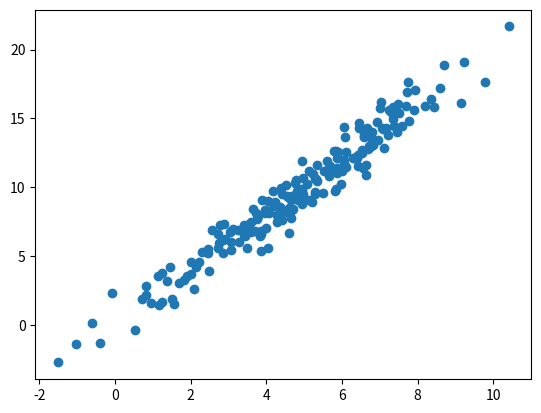

Write the Python code that produced this figure.
import numpy as np
import matplotlib.pyplot as plt
u=5
std=2.2
x=(np.random.randn(200)*std+u)
noise=np.random.randn(200)
y=x*2+noise
#print(x)
#plt.hist(x)
plt.scatter(x,y)
plt.show()